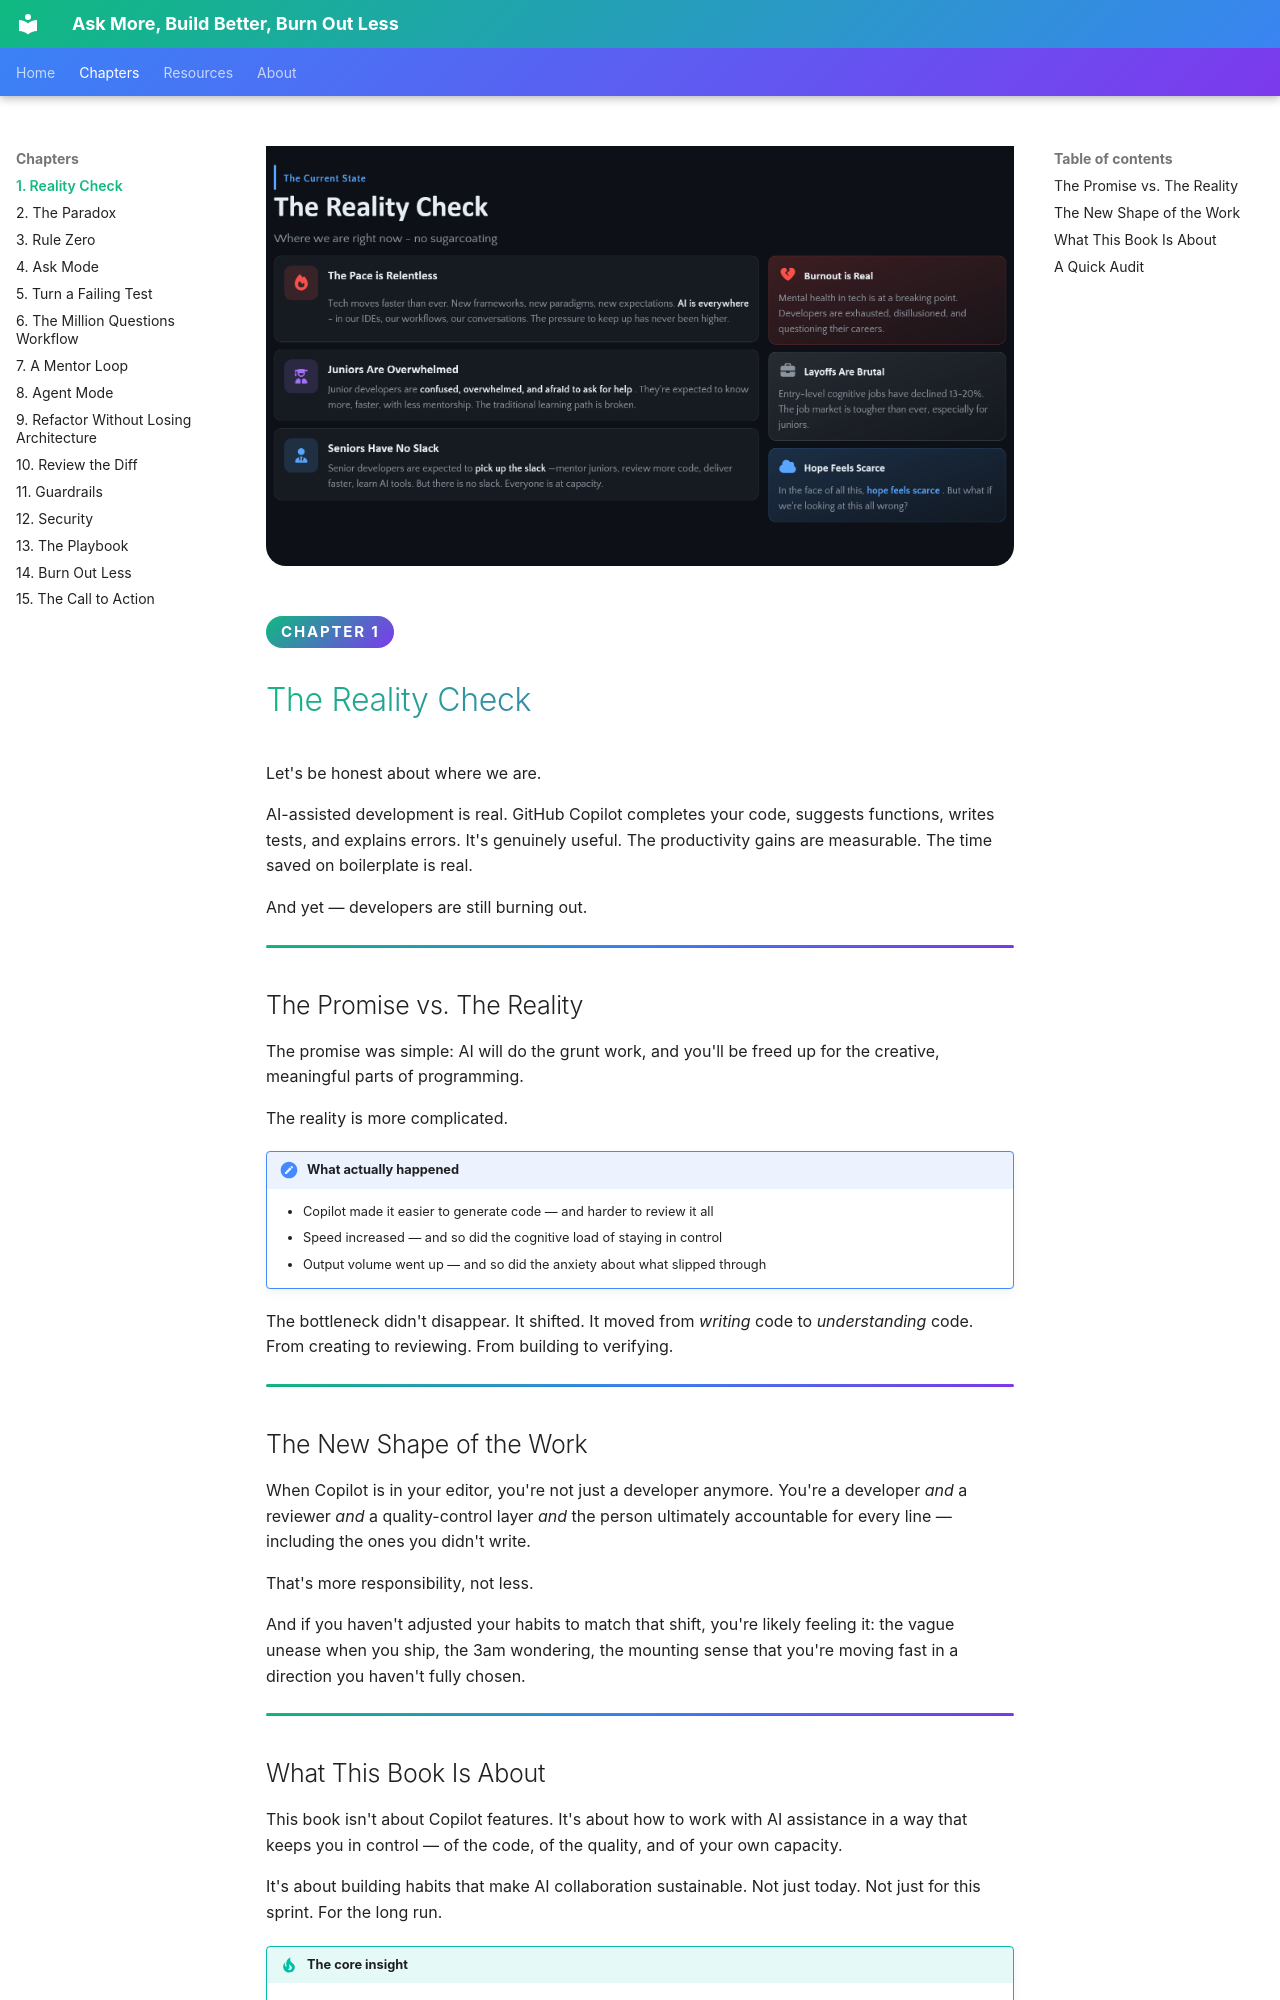

repository: codess-aus/AskBuildBurn · page: chapters/01-reality-check/index.html · generator: mkdocs

<div class="hero">
  <img src="../../images/1.png" alt="The Reality Check — the relentless pace, burnout, overwhelmed juniors, brutal layoffs and scarce hope: where software development is right now" loading="lazy" />
</div>

<span class="chapter-badge">Chapter 1</span>

# The Reality Check

Let's be honest about where we are.

AI-assisted development is real. GitHub Copilot completes your code, suggests functions, writes tests, and explains errors. It's genuinely useful. The productivity gains are measurable. The time saved on boilerplate is real.

And yet — developers are still burning out.

---

## The Promise vs. The Reality

The promise was simple: AI will do the grunt work, and you'll be freed up for the creative, meaningful parts of programming.

The reality is more complicated.

!!! note "What actually happened"
    - Copilot made it easier to generate code — and harder to review it all
    - Speed increased — and so did the cognitive load of staying in control
    - Output volume went up — and so did the anxiety about what slipped through

The bottleneck didn't disappear. It shifted. It moved from *writing* code to *understanding* code. From creating to reviewing. From building to verifying.

---

## The New Shape of the Work

When Copilot is in your editor, you're not just a developer anymore. You're a developer *and* a reviewer *and* a quality-control layer *and* the person ultimately accountable for every line — including the ones you didn't write.

That's more responsibility, not less.

And if you haven't adjusted your habits to match that shift, you're likely feeling it: the vague unease when you ship, the 3am wondering, the mounting sense that you're moving fast in a direction you haven't fully chosen.

---
